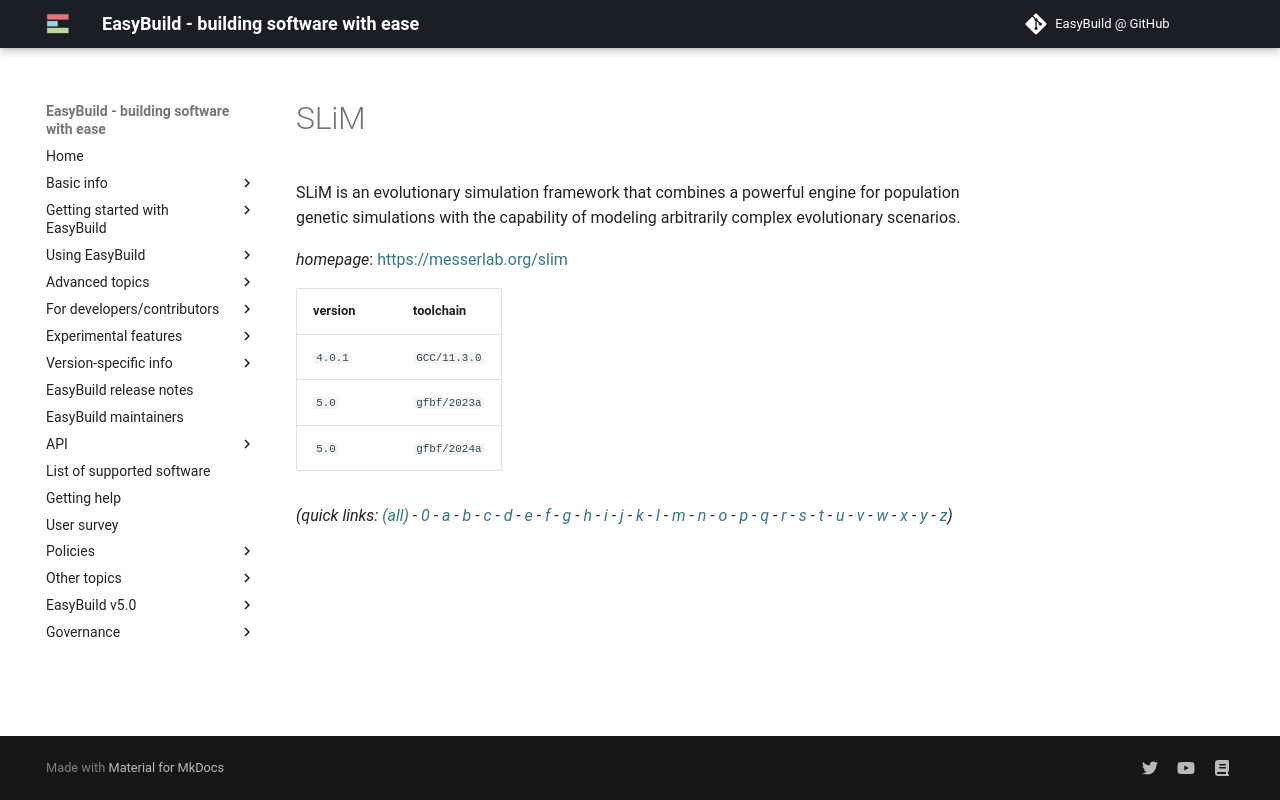

repository: easybuilders/easybuild-docs · page: version-specific/supported-software/s/SLiM/index.html · generator: mkdocs

---
search:
  boost: 0.5
---
# SLiM

SLiM is an evolutionary simulation framework that combines a powerful engine for population  genetic simulations with the capability of modeling arbitrarily complex evolutionary scenarios.

*homepage*: <https://messerlab.org/slim>

version | toolchain
--------|----------
``4.0.1`` | ``GCC/11.3.0``
``5.0`` | ``gfbf/2023a``
``5.0`` | ``gfbf/2024a``


*(quick links: [(all)](../index.md) - [0](../0/index.md) - [a](../a/index.md) - [b](../b/index.md) - [c](../c/index.md) - [d](../d/index.md) - [e](../e/index.md) - [f](../f/index.md) - [g](../g/index.md) - [h](../h/index.md) - [i](../i/index.md) - [j](../j/index.md) - [k](../k/index.md) - [l](../l/index.md) - [m](../m/index.md) - [n](../n/index.md) - [o](../o/index.md) - [p](../p/index.md) - [q](../q/index.md) - [r](../r/index.md) - [s](../s/index.md) - [t](../t/index.md) - [u](../u/index.md) - [v](../v/index.md) - [w](../w/index.md) - [x](../x/index.md) - [y](../y/index.md) - [z](../z/index.md))*
